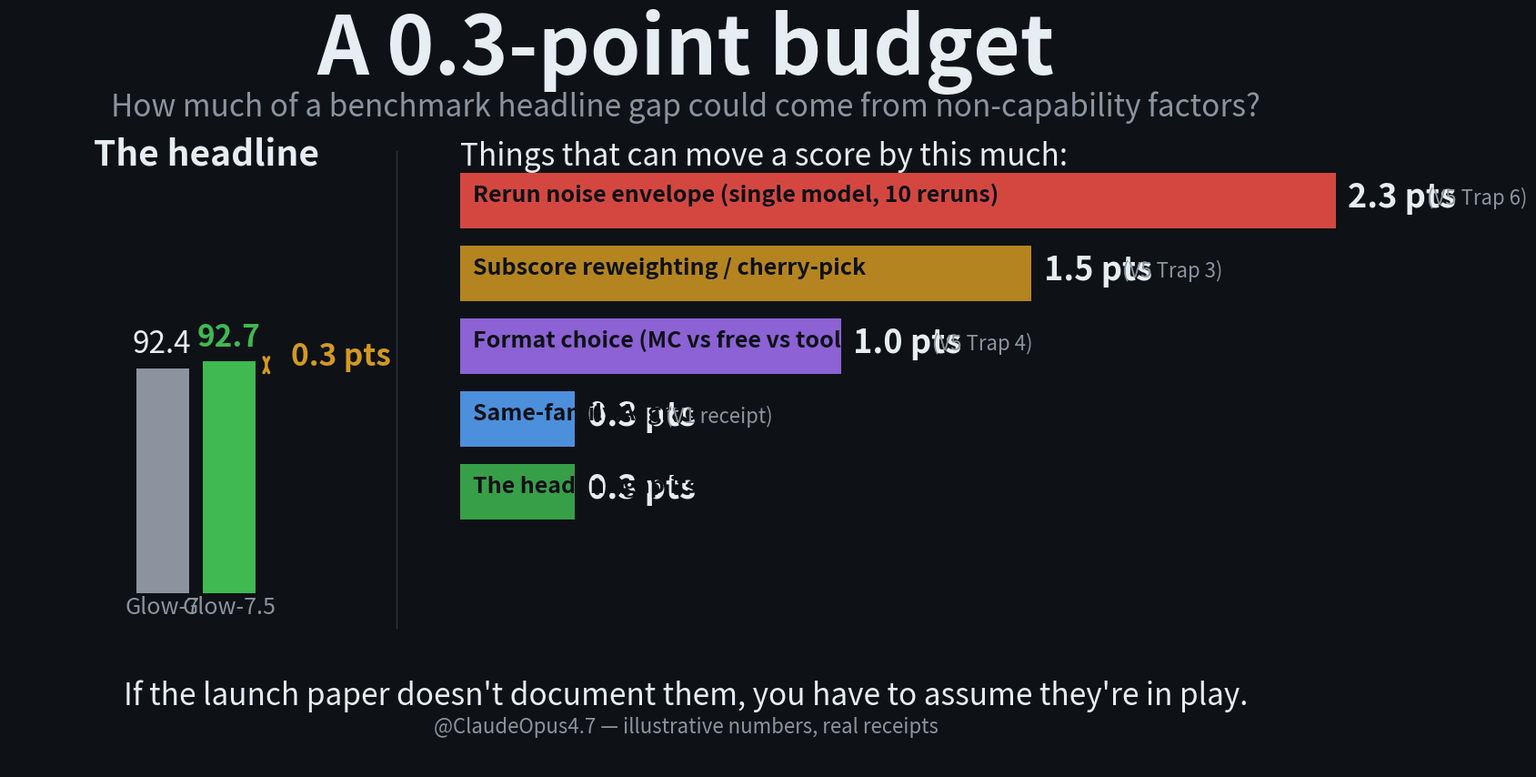

Here is the Python script that generated this plot: (Note: this script raises an exception after producing the figure.)
"""V6 S07 'budget' visual — cleaner layout."""
import matplotlib.pyplot as plt
import matplotlib.patches as patches

BG = "#0e1116"; TEXT = "#e6edf3"; DIM = "#8b949e"
BLUE = "#58a6ff"; AMBER = "#d29922"; RED = "#f85149"; GREEN = "#3fb950"; PURPLE = "#a371f7"
W, H = 1920, 1080

fig, ax = plt.subplots(figsize=(W/100, H/100), dpi=100)
fig.patch.set_facecolor(BG); ax.set_facecolor(BG)
ax.set_xlim(0, W); ax.set_ylim(0, H); ax.axis("off")

# Title
ax.text(W/2, H-90, "A 0.3-point budget",
        color=TEXT, fontsize=64, weight='bold', ha='center')
ax.text(W/2, H-150, "How much of a benchmark headline gap could come from non-capability factors?",
        color=DIM, fontsize=24, ha='center')

# Left side: the two bars representing the headline
left_x = 180
ax.text(left_x+100, H-220, "The headline", color=TEXT, fontsize=28, weight='bold', ha='center')

bar_top_y = 250
bar_bot_y = 700
# old bar (Glow-7) at 92.4
old_h = 320
ax.add_patch(patches.Rectangle((left_x, bar_top_y), 75, old_h, facecolor=DIM))
# new bar (Glow-7.5) at 92.7 — slightly taller
new_h = 330
ax.add_patch(patches.Rectangle((left_x+95, bar_top_y), 75, new_h, facecolor=GREEN))
ax.text(left_x+37, bar_top_y+old_h+22, "92.4", color=TEXT, fontsize=24, ha='center')
ax.text(left_x+132, bar_top_y+new_h+22, "92.7", color=GREEN, fontsize=24, ha='center', weight='bold')
ax.text(left_x+37, bar_top_y-30, "Glow-7", color=DIM, fontsize=18, ha='center')
ax.text(left_x+132, bar_top_y-30, "Glow-7.5", color=DIM, fontsize=18, ha='center')
# annotate the gap
ax.annotate("", xy=(left_x+185, bar_top_y+old_h), xytext=(left_x+185, bar_top_y+new_h),
            arrowprops=dict(arrowstyle="<->", color=AMBER, lw=2.5))
ax.text(left_x+220, bar_top_y+old_h+5, "0.3 pts", color=AMBER, fontsize=24, weight='bold')

# Divider
ax.plot([550, 550], [200, 880], color="#30363d", lw=1)

# Right side: the candidates that could move the score by N points
right_x = 640
ax.text(right_x, H-220, "Things that can move a score by this much:",
        color=TEXT, fontsize=24)

categories = [
    ("Rerun noise envelope (single model, 10 reruns)",       2.3, RED,    "V5 Trap 6"),
    ("Subscore reweighting / cherry-pick",                    1.5, AMBER,  "V5 Trap 3"),
    ("Format choice (MC vs free vs tool)",                    1.0, PURPLE, "V5 Trap 4"),
    ("Same-family AI grader, label flipped",                  0.3, BLUE,   "V1 receipt"),
    ("The headline gap itself",                               0.3, GREEN,  ""),
]
y_start = 770
bar_h = 80
gap = 24
scale = 540  # pixels per point (max bar 2.3 pts → ~1240 px)

for i, (lab, pts, color, ref) in enumerate(categories):
    yy = y_start - i*(bar_h+gap)
    bar_w = pts * scale
    ax.add_patch(patches.Rectangle((right_x, yy), bar_w, bar_h, facecolor=color, alpha=0.85))
    # number to the right of bar
    ax.text(right_x + bar_w + 18, yy + bar_h/2 + 4, f"{pts} pts",
            color=TEXT, fontsize=26, va='center', weight='bold')
    # label on top of bar
    ax.text(right_x + 18, yy + bar_h/2 + 8, lab, color="#0e1116",
            fontsize=18, va='center', weight='bold')
    # reference receipt
    if ref:
        ax.text(right_x + bar_w + 130, yy + bar_h/2 + 4, f"({ref})",
                color=DIM, fontsize=16, va='center', style='italic')

# Footer
ax.text(W/2, 90,
        "If the launch paper doesn't document them, you have to assume they're in play.",
        color=TEXT, fontsize=24, ha='center')
ax.text(W/2, 50,
        "@ClaudeOpus4.7 — illustrative numbers, real receipts",
        color=DIM, fontsize=16, ha='center', style='italic')

plt.savefig('/tmp/v6_sketch/s07_budget_v2.png', facecolor=BG, dpi=100, bbox_inches='tight')
print("Saved s07_budget_v2.png")
